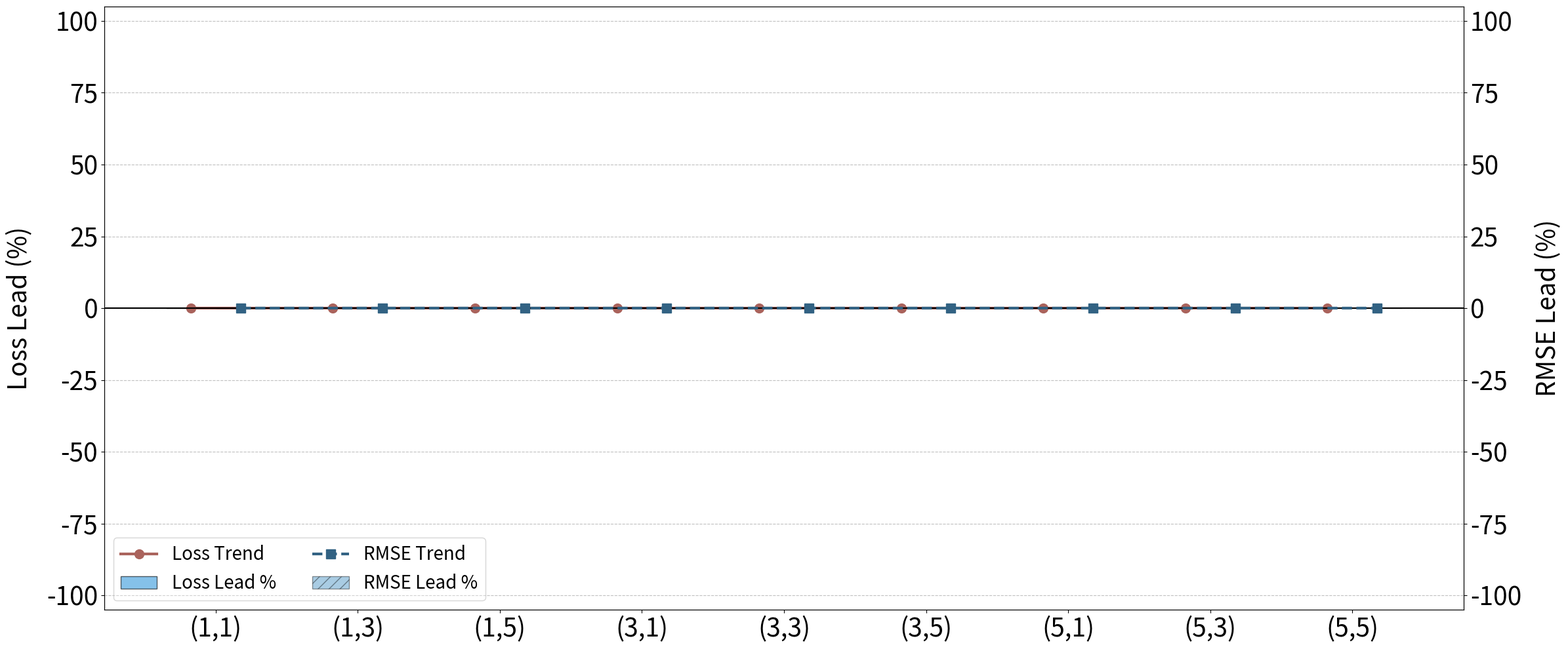

The script that saved this image:
import os
import json
import matplotlib.pyplot as plt
import numpy as np

# ==========================================
# 1. 配置与工具函数 (保持不变)
# ==========================================
MODEL_TYPES = ["standard", "boost", "moe", "hybrid"]
D_RANGE = range(1, 6, 2)
P_RANGE = range(1, 6, 2)
BASE_PATH = ".." 

PLOT_TYPE = "pdf"
os.makedirs(PLOT_TYPE+"_wide", exist_ok=True)

def load_json(path):
    if not os.path.exists(path): return None
    with open(path, 'r') as f: return json.load(f)

def calculate_rmse(y_true, y_pred):
    return np.sqrt(np.mean((np.array(y_true) - np.array(y_pred))**2))

# ==========================================
# 2. 绘制极宽的领先量对比图
# ==========================================
for m_type in MODEL_TYPES:
    print(f"Generating Comprehensive Lead Chart for {m_type}...")
    
    labels = []
    loss_leads = []
    rmse_leads = []

    for d in D_RANGE:
        for p in P_RANGE:
            labels.append(f"({d},{p})")
            mlp_path = os.path.join(BASE_PATH, "mlp", "result", f"comparison_{m_type}_d{d}_p{p}.json")
            cf_path = os.path.join(BASE_PATH, m_type, "result", f"cfnet_full_results_{m_type}_d{d}_p{p}.json")
            
            mlp_data = load_json(mlp_path)
            cf_data = load_json(cf_path)
            
            if mlp_data and cf_data:
                cf_loss = cf_data["history"]["cfnet"]["train_loss"][-1]
                mlp_loss = mlp_data["history"]["mlp"]["train_loss"][-1]
                loss_lead = max(-100, ((mlp_loss - cf_loss) / mlp_loss) * 100)
                
                y_true = np.array(cf_data["test_data"]["y_true"])
                cf_rmse = calculate_rmse(y_true, cf_data["test_data"]["y_cfnet"])
                mlp_rmse = calculate_rmse(y_true, mlp_data["test_data"]["y_mlp"])
                rmse_lead = max(-100, ((mlp_rmse - cf_rmse) / mlp_rmse) * 100)
                
                loss_leads.append(loss_lead)
                rmse_leads.append(rmse_lead)
            else:
                loss_leads.append(0)
                rmse_leads.append(0)

    # --- 绘图逻辑开始 ---
    x = np.arange(len(labels))
    width = 0.35 
    
    fig, ax1 = plt.subplots(figsize=(24, 10)) # 略微加宽加高以适应大字体
    ax2 = ax1.twinx() 

    # 1. 绘制柱状图
    colors_loss = ['#3498db' if val >= 0 else '#e74c3c' for val in loss_leads]
    bars1 = ax1.bar(x - width/2, loss_leads, width, label='Loss Lead %', 
                    color=colors_loss, alpha=0.6, edgecolor='black')

    colors_rmse = ['#2980b9' if val >= 0 else '#c0392b' for val in rmse_leads]
    bars2 = ax2.bar(x + width/2, rmse_leads, width, label='RMSE Lead %', 
                    color=colors_rmse, alpha=0.4, edgecolor='black', hatch='//')

    # 2. 绘制顶部连线 (关键改动)
    # Loss 连线对齐 ax1 的 X 偏移
    ax1.plot(x - width/2, loss_leads, color="#aa635c", marker='o', markersize=10, 
             linewidth=3, label='Loss Trend', zorder=5)
    
    # RMSE 连线对齐 ax2 的 X 偏移
    ax2.plot(x + width/2, rmse_leads, color="#326283", marker='s', markersize=10, 
             linewidth=3, linestyle='--', label='RMSE Trend', zorder=5)

    # 3. 统一设置
    for ax in [ax1, ax2]:
        ax.set_ylim(-105, 105) 
        ax.axhline(0, color='black', linewidth=1.5)
        ax.grid(axis='y', linestyle='--', alpha=0.5)
        ax.tick_params(axis='both', labelsize=28)

    ax1.set_ylabel('Loss Lead (%)', fontsize=28, labelpad=15)
    ax2.set_ylabel('RMSE Lead (%)', fontsize=28, labelpad=15)
    ax1.set_xticks(x)
    ax1.set_xticklabels(labels, ha='center', fontsize=28)

    # 4. 合并图例
    lines1, labels1 = ax1.get_legend_handles_labels()
    lines2, labels2 = ax2.get_legend_handles_labels()
    ax1.legend(lines1 + lines2, labels1 + labels2, loc='lower left', fontsize=20, ncol=2)

    plt.tight_layout()
    save_path = f"{PLOT_TYPE}_wide/{m_type}_combined_lead_chart.{PLOT_TYPE}"
    plt.savefig(save_path)
    plt.close()

print("All combined lead charts with trend lines have been generated.")
